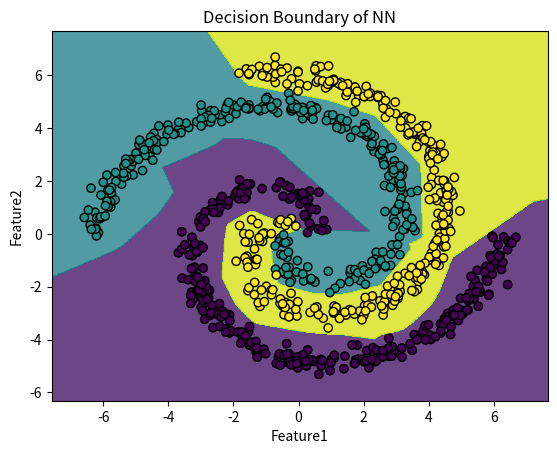

Python code for this plot:
# Creating a spiral dataset 
import numpy as np
import matplotlib.pyplot as plt

def generate_spiral_data(points, noise = 0.5):
    n = points // 3 # Divide points eqally among three spirals
    theta = np.sqrt(np.random.rand(n))*2*np.pi # Angle of spiral
    # Generate the first spiral
    x1 = np.cos(theta)*theta
    y1 = np.sin(theta)*theta

    x1 += np.random.normal(scale=noise, size=n)
    y1 += np.random.normal(scale=noise, size=n)

    # Generate the second spiral
    x2 = -np.cos(theta)*theta
    y2 = -np.sin(theta)*theta

    x2 += np.random.normal(scale=noise,size=n)
    y2 += np.random.normal(scale=noise,size=n)
    
    # Generate the third spiral
    x3 = np.cos(theta + np.pi/1.7)*theta
    y3 = np.sin(theta + np.pi/1.7)*theta

    x3 += np.random.normal(scale=noise, size=n)
    y3 += np.random.normal(scale=noise, size=n)

    # Combine the points and create labels
    X = np.vstack((np.vstack((x1,y1)).T,
               np.vstack((x2,y2)).T,
               np.vstack((x3,y3)).T))
    Y = np.hstack((
    np.zeros(n, dtype='int'), 
    np.ones(n, dtype='int'), 
    np.full(n, 2, dtype='int')))

    return X, Y

# Generate the data
points = 900
noise = 0.2
X, Y = generate_spiral_data(points, noise)

# plot the data
plt.scatter(X[:,0], X[:,1], c=Y, cmap=plt.cm.Spectral)
plt.title("3D Spiral Data With Noise")
plt.show()


# Neural Network From Scratch
class NN:
    def __init__(self, n_features, n_hidden, n_classes):
        self.n = n_features
        self.h = n_hidden
        self.c = n_classes
        self.W1 = 0.01*np.random.randn(self.n, self.h)
        self.b1 = np.zeros((1,self.h))
        self.W2 = 0.01*np.random.randn(self.h, self.c)
        self.b2 = np.zeros((1,self.c))

    def fwd_prop(self,X):
        Z1 = np.dot(X, self.W1)+self.b1
        A1 = np.maximum(0,Z1)
        Z2 = np.dot(A1,self.W2)+self.b2
        Z2 = np.exp(Z2)
        A2 = Z2/np.sum(Z2, axis=1, keepdims=True)

        return A1, A2
    
    def c_loss(self, Y, prob):
        num_example = Y.shape[0]
        correct_log_prob = -np.log(prob[range(num_example),Y])
        loss = np.sum(correct_log_prob)/num_example

        return loss
    
    def back_prop(self,X,A1,A2,Y):
        # Compute the gradient on scores
        num_example = Y.shape[0]
        dZ2 = A2
        dZ2[range(num_example),Y]-=1
        dZ2/=num_example

        # First backpop into parameters W2 and b2
        dW2 = np.dot(A1.T,dZ2)
        db2 = np.sum(dZ2,axis=0,keepdims=True)

        # First backprop into hidden layers A1
        dA1 = np.dot(dZ2,self.W2.T)
        # Backprop the ReLU non-linearity
        dA1[A1<=0]=0
        # Finally in W, b
        dZ1 = dA1
        dW1 = np.dot(X.T,dZ1)
        db1 = np.sum(dZ1, axis=0, keepdims=True)
       
        return dW1,db1,dW2,db2
        



    def fit(self, X, Y, lr, reg, max_iters):
	    
        num_examples = X.shape[0]
        for i in range (max_iters):
            # Forward prop 
            A1, A2 = self.fwd_prop(X)
            # Calculate loss
            data_loss = self.c_loss(Y,A2)
            reg_loss = 0.5*reg*np.sum(self.W1*self.W1)+0.5*reg*np.sum(self.W2*self.W2)
            loss = data_loss + reg_loss
            if i%1000 == 0:
                print("iteration % d:loss % f " %(i, loss))
            
            dW1,db1,dW2,db2 = self.back_prop(X,A1,A2,Y)

            # Add reg gradient distribution 
            dW2 += reg*self.W2
            dW1 += reg*self.W1

            # Prepare a parameter update
            self.W1 -= lr*dW1
            self.b1 -= lr*db1

            self.W2 -= lr*dW2
            self.b2 -= lr*db2

    def predict(self, X):
        A1 = np.maximum(0,np.dot(X,self.W1)+self.b1)
        Z2 = np.dot(A1,self.W2)+(self.b2)
        y_hat = np.argmax(Z2,axis=1) # Taking index of Maximum Probability

        return y_hat
    
nn_model = NN(n_features=2, n_hidden=100, n_classes=3)
nn_model.fit(X,Y,lr=1,reg=1e-3,max_iters=10000)

Z = nn_model.predict(X)
unique_values, counts = np.unique(Z, return_counts=True)
print(("Unique Values:", unique_values))
print("counts:", counts)

# Plotting the prediction 
# Create a meshgrid
# --- Fixed Plotting Section ---

h = 0.02 # step size
# Use X (features) to define boundaries, not Y (labels)
x_min, x_max = X[:, 0].min() - 1, X[:, 0].max() + 1
y_min, y_max = X[:, 1].min() - 1, X[:, 1].max() + 1

xx, yy = np.meshgrid(np.arange(x_min, x_max, h),
                     np.arange(y_min, y_max, h))

# Predict across the entire meshgrid
# Use the model's predict method
Z = nn_model.predict(np.c_[xx.ravel(), yy.ravel()])
Z = Z.reshape(xx.shape)

#plt.figure(figsize=(10, 8))
plt.contourf(xx, yy, Z, alpha=0.8)
plt.scatter(X[:, 0], X[:, 1], c=Y, edgecolors='k', marker='o')
plt.xlabel('Feature1')
plt.ylabel('Feature2')
plt.title("Decision Boundary of NN")
plt.show()
